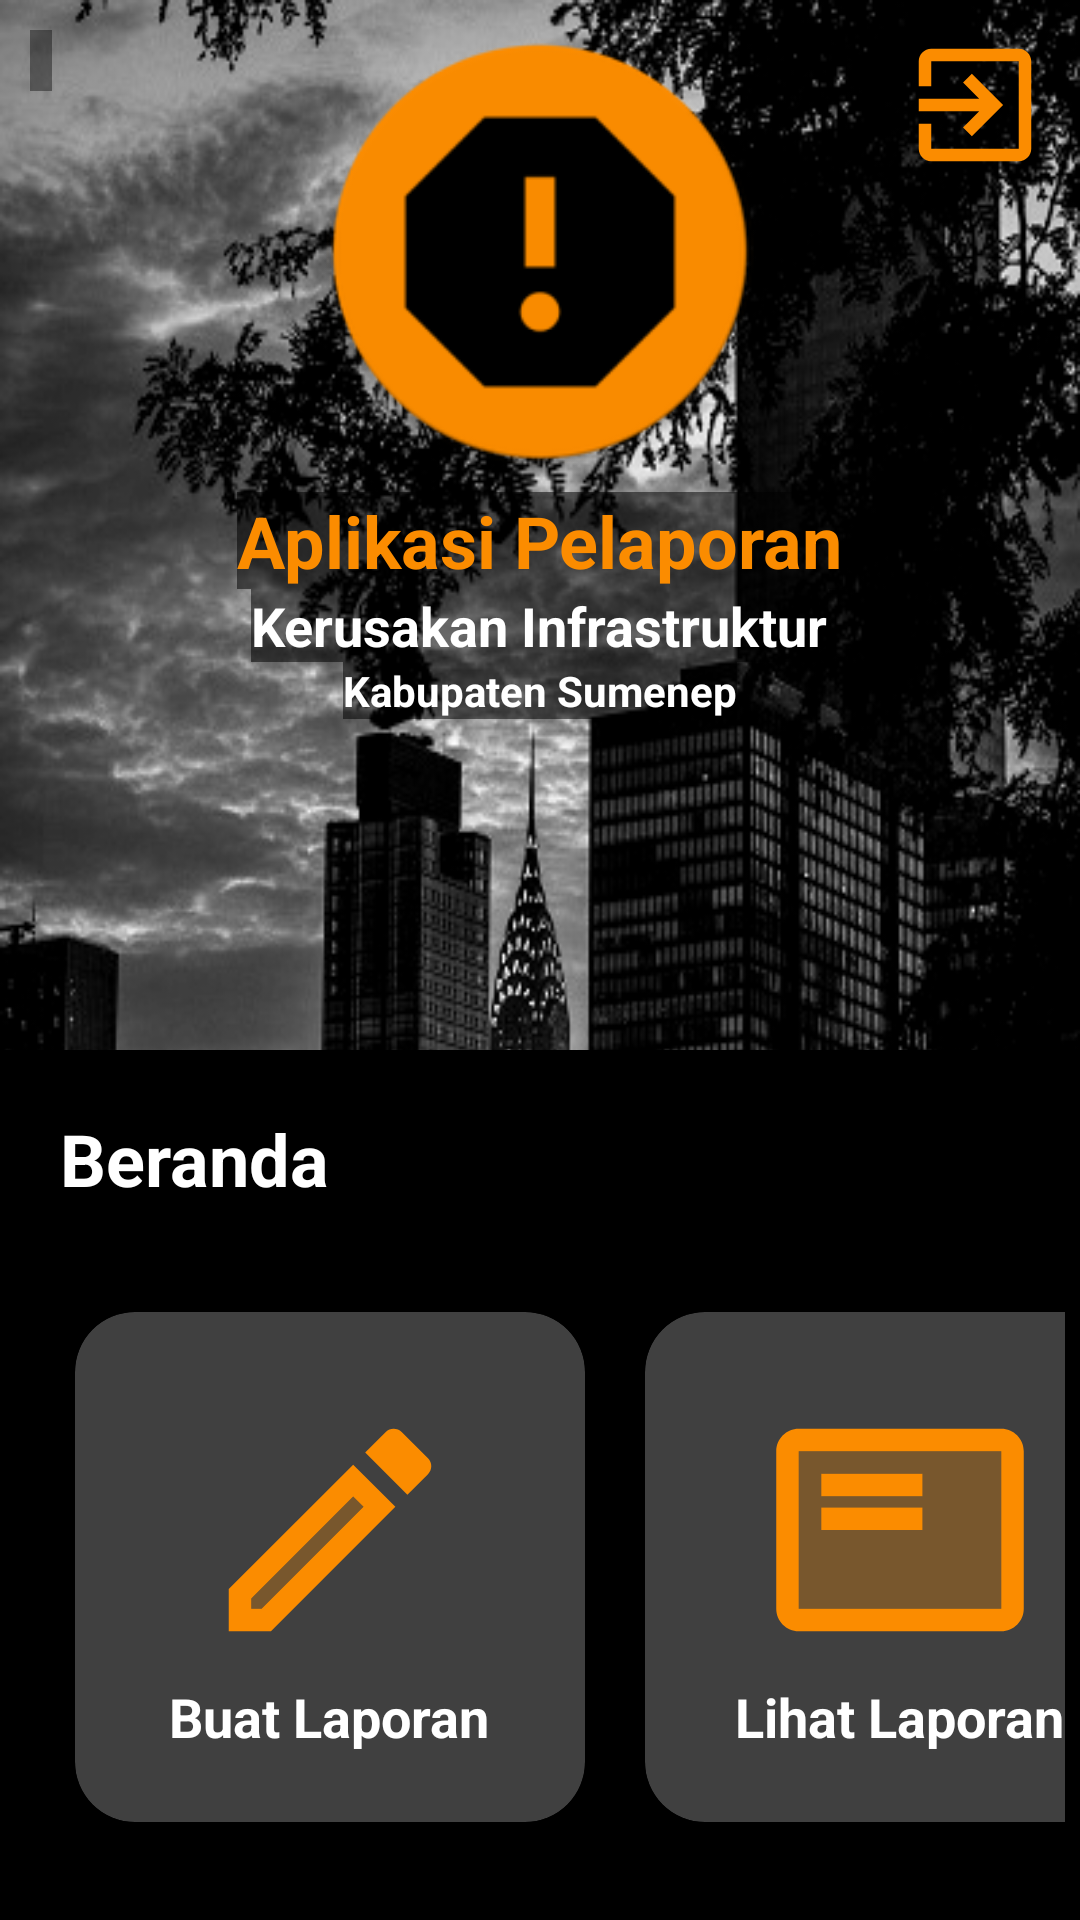

Android layout source for this screen:
<!-- AndroidManifest.xml: application theme AppTheme -->
<!-- res/layout/fragment_home.xml -->
<?xml version="1.0" encoding="utf-8"?>
<RelativeLayout xmlns:android="http://schemas.android.com/apk/res/android"
    android:layout_width="match_parent"
    android:layout_height="match_parent"
    xmlns:app="http://schemas.android.com/apk/res-auto"
    android:background="@drawable/bglogin">
    <Button
        android:layout_width="50dp"
        android:layout_height="50dp"
        android:id="@+id/button3"
        android:layout_margin="10dp"
        android:layout_alignParentRight="true"
        android:background="@drawable/logout"/>
    <TextView
        android:layout_width="wrap_content"
        android:layout_height="wrap_content"
        android:id="@+id/username"
        android:text="  "
        android:textSize="15dp"
        android:textColor="@color/colorPrimary"
        android:layout_margin="10dp"
        android:background="#65000000"
        android:layout_alignParentLeft="true"/>
    <RelativeLayout
        android:id="@+id/imagesd"
        android:gravity="center_horizontal"
        android:layout_width="match_parent"
        android:layout_height="350dp">

        <ImageView
            android:id="@+id/logo"
            android:layout_width="150dp"
            android:layout_height="150dp"
            android:layout_centerHorizontal="true"
            android:layout_alignParentTop="true"
            android:layout_marginTop="9dp"
            android:background="@drawable/logobg1" />

        <TextView
            android:id="@+id/ap"
            android:layout_below="@+id/logo"
            android:layout_marginTop="5dp"
            android:layout_width="wrap_content"
            android:layout_height="wrap_content"
            android:layout_centerHorizontal="true"
            android:text="Aplikasi Pelaporan"
            android:background="#85000000"
            android:textSize="24sp"
            android:textStyle="bold"
            android:textColor="@color/colorPrimary"/>
        <TextView
            android:id="@+id/ke"
            android:layout_below="@+id/ap"
            android:layout_width="wrap_content"
            android:layout_height="wrap_content"
            android:layout_centerHorizontal="true"
            android:text="Kerusakan Infrastruktur"
            android:textSize="18sp"
            android:background="#85000000"
            android:textStyle="bold"
            android:textColor="#FFFFFF"/>
        <TextView
            android:layout_below="@+id/ke"
            android:layout_width="wrap_content"
            android:layout_height="wrap_content"
            android:layout_centerHorizontal="true"
            android:text="Kabupaten Sumenep"
            android:background="#85000000"
            android:textSize="14sp"
            android:textStyle="bold"
            android:textColor="#FFFFFF"/>

    </RelativeLayout>

    <ScrollView
        android:layout_below="@id/imagesd"
        android:layout_width="match_parent"
        android:background="#000000"
        android:layout_height="match_parent">

        <LinearLayout
            android:layout_width="match_parent"
            android:layout_height="match_parent"
            android:orientation="vertical">


            <TextView
                android:layout_width="wrap_content"
                android:layout_height="wrap_content"
                android:text="Beranda"
                android:textSize="24sp"
                android:textStyle="bold"
                android:textColor="#FFFFFF"
                android:layout_margin="20dp"/>


            <GridLayout
                android:layout_width="match_parent"
                android:layout_height="match_parent"
                android:rowCount="1"
                android:columnCount="2"
                android:layout_margin="5dp"
                android:alignmentMode="alignMargins"
                android:layout_gravity="center_horizontal"
                android:columnOrderPreserved="false">


                <androidx.cardview.widget.CardView
                    android:layout_width="170dp"
                    android:layout_height="170dp"
                    app:cardCornerRadius="20dp"
                    app:cardElevation="5dp"
                    android:layout_marginLeft="20dp"
                    app:cardBackgroundColor="#404040"
                    android:layout_margin="10dp">

                    <LinearLayout
                        android:layout_width="match_parent"
                        android:layout_height="match_parent"
                        android:orientation="vertical"
                        android:gravity="center">

                        <ImageView
                            android:id="@+id/button1"
                            android:layout_width="90dp"
                            android:layout_height="90dp"
                            android:src="@drawable/buat"
                            android:layout_marginTop="5dp"/>

                        <TextView
                            android:layout_width="wrap_content"
                            android:layout_height="wrap_content"
                            android:text="Buat Laporan"
                            android:textSize="18sp"
                            android:textStyle="bold"
                            android:textColor="#FFFFFF"
                            android:layout_marginTop="5dp"/>

                    </LinearLayout>

                </androidx.cardview.widget.CardView>


                <androidx.cardview.widget.CardView
                    android:layout_width="170dp"
                    android:layout_height="170dp"
                    app:cardCornerRadius="20dp"
                    app:cardElevation="5dp"
                    app:cardBackgroundColor="#404040"
                    android:layout_margin="10dp">

                    <LinearLayout
                        android:layout_width="match_parent"
                        android:layout_height="match_parent"
                        android:orientation="vertical"
                        android:gravity="center">

                        <ImageView
                            android:id="@+id/button2"
                            android:layout_width="90dp"
                            android:layout_height="90dp"
                            android:src="@drawable/lihat"
                            android:layout_marginTop="5dp"/>

                        <TextView
                            android:layout_width="wrap_content"
                            android:layout_height="wrap_content"
                            android:text="Lihat Laporan"
                            android:textSize="18sp"
                            android:textStyle="bold"
                            android:textColor="#FFFFFF"
                            android:layout_marginTop="5dp"/>

                    </LinearLayout>

                </androidx.cardview.widget.CardView>

            </GridLayout>



        </LinearLayout>

    </ScrollView>

</RelativeLayout>
<!-- resources referenced by this layout -->
<resources>
  <color name="colorPrimary">#FB8C00</color>
  <!-- drawable bglogin: jpg bitmap (drawable-v24, 139971 bytes) -->
  <!-- drawable buat (drawable) -->
  <vector android:height="24dp" android:tint="#FB8C00"
      android:viewportHeight="24" android:viewportWidth="24"
      android:width="24dp" xmlns:android="http://schemas.android.com/apk/res/android">
      <path android:fillAlpha="0.3"
          android:fillColor="@android:color/white"
          android:pathData="M5,18.08V19h0.92l9.06,-9.06 -0.92,-0.92z" android:strokeAlpha="0.3"/>
      <path android:fillColor="@android:color/white" android:pathData="M3,17.25V21h3.75L17.81,9.94l-3.75,-3.75L3,17.25zM5.92,19H5v-0.92l9.06,-9.06 0.92,0.92L5.92,19zM20.71,5.63l-2.34,-2.34c-0.2,-0.2 -0.45,-0.29 -0.71,-0.29s-0.51,0.1 -0.7,0.29l-1.83,1.83 3.75,3.75 1.83,-1.83c0.39,-0.39 0.39,-1.02 0,-1.41z"/>
  </vector>
  <!-- drawable lihat (drawable) -->
  <vector android:height="24dp" android:tint="#FB8C00"
      android:viewportHeight="24" android:viewportWidth="24"
      android:width="24dp" xmlns:android="http://schemas.android.com/apk/res/android">
      <path android:fillAlpha="0.3"
          android:fillColor="@android:color/white"
          android:pathData="M3,19h18L21,5L3,5v14zM5,7h9v2L5,9L5,7zM5,10h9v2L5,12v-2z" android:strokeAlpha="0.3"/>
      <path android:fillColor="@android:color/white" android:pathData="M21,3L3,3c-1.1,0 -2,0.9 -2,2v14c0,1.1 0.9,2 2,2h18c1.1,0 2,-0.9 2,-2L23,5c0,-1.1 -0.9,-2 -2,-2zM21,19L3,19L3,5h18v14zM5,10h9v2L5,12zM5,7h9v2L5,9z"/>
  </vector>
  <!-- drawable logobg1: png bitmap (drawable-v24, 9197 bytes) -->
  <!-- drawable logout (drawable) -->
  <vector android:height="24dp" android:tint="#FB8C00"
      android:viewportHeight="24" android:viewportWidth="24"
      android:width="24dp" xmlns:android="http://schemas.android.com/apk/res/android">
      <path android:fillColor="@android:color/white" android:pathData="M10.09,15.59L11.5,17l5,-5 -5,-5 -1.41,1.41L12.67,11H3v2h9.67l-2.58,2.59zM19,3H5c-1.11,0 -2,0.9 -2,2v4h2V5h14v14H5v-4H3v4c0,1.1 0.89,2 2,2h14c1.1,0 2,-0.9 2,-2V5c0,-1.1 -0.9,-2 -2,-2z"/>
  </vector>
  <style name="AppTheme" parent="Theme.AppCompat.Light.NoActionBar">
          
          <item name="colorPrimary">@color/colorPrimary</item>
          <item name="colorPrimaryDark">@color/colorPrimaryDark</item>
          <item name="colorAccent">@color/colorAccent</item>
      </style>
  <color name="colorPrimaryDark">#FB8C00</color>
  <color name="colorAccent">#FB8C00</color>
</resources>
